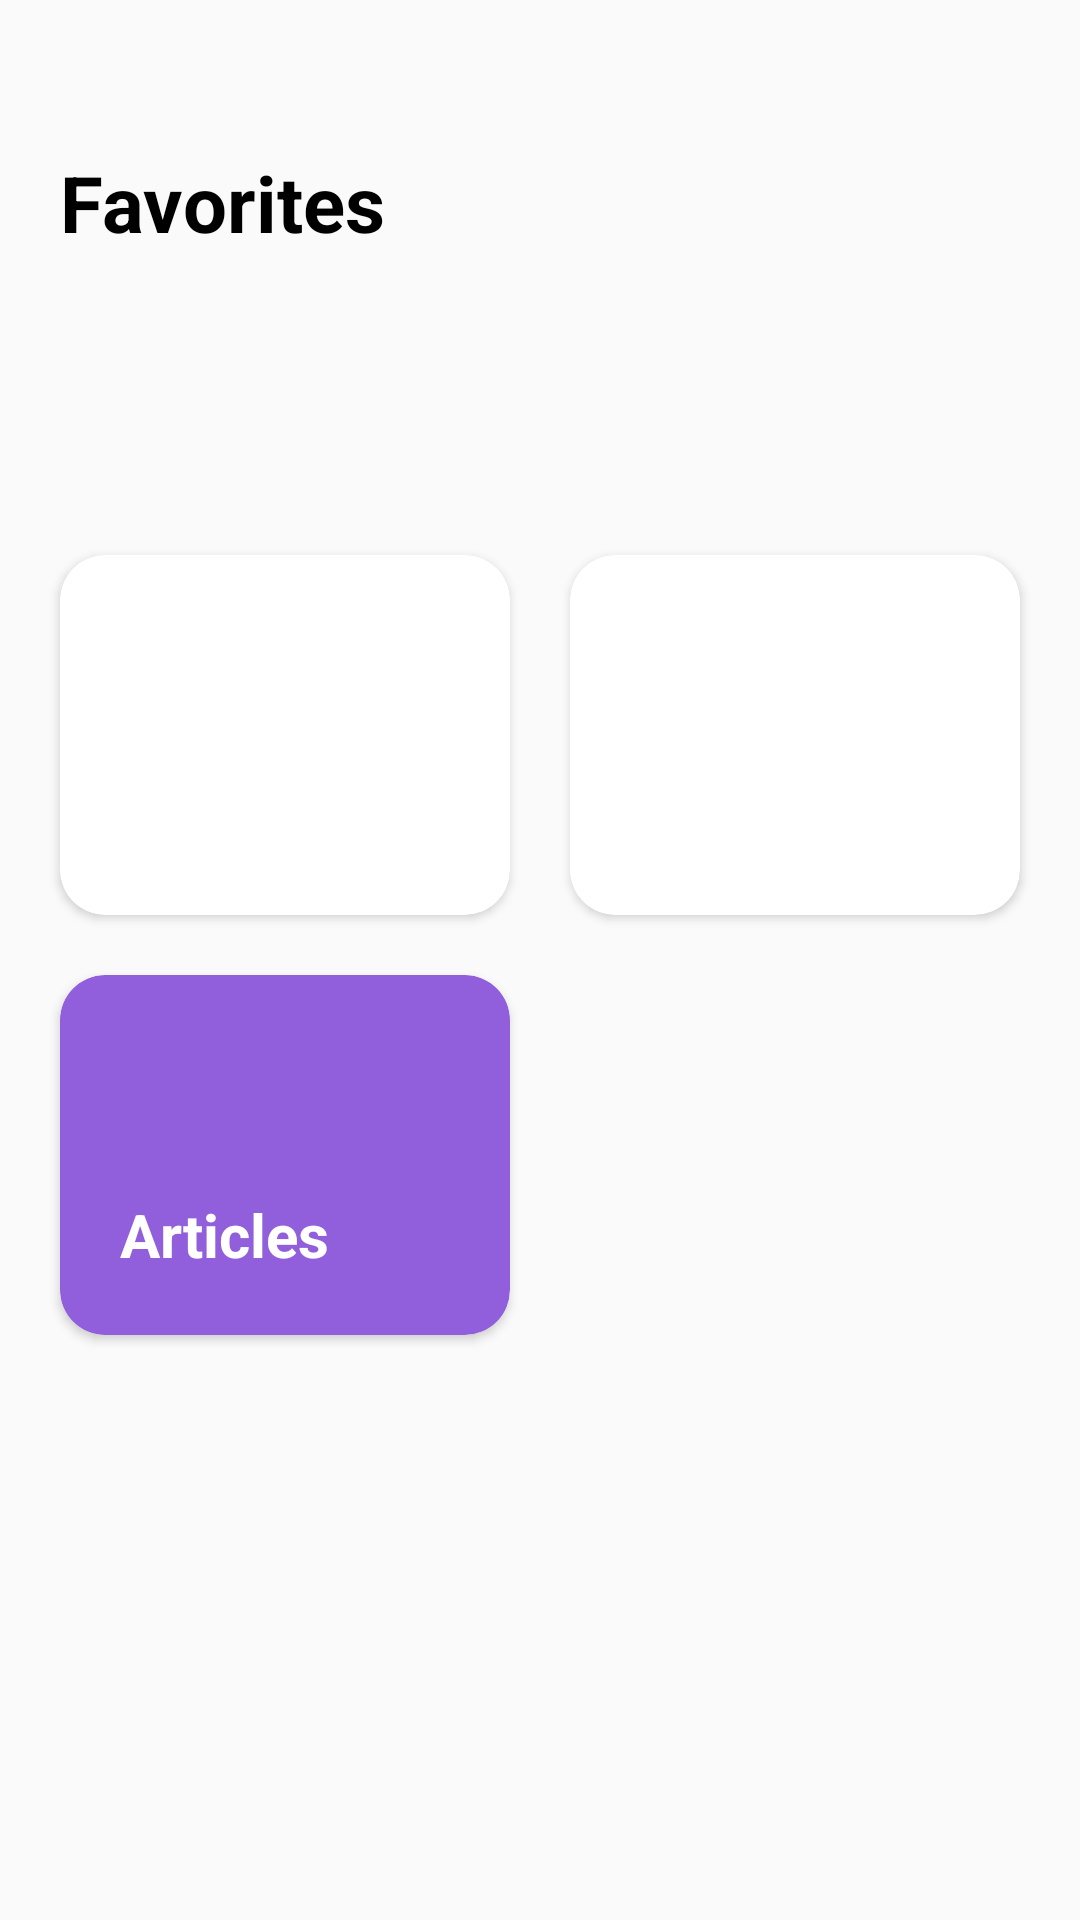

The Android layout XML behind this screen, and the referenced resources:
<!-- AndroidManifest.xml: application theme Theme.MyVideo -->
<!-- res/layout/fragment_my_home.xml -->
<?xml version="1.0" encoding="utf-8"?>
<androidx.constraintlayout.widget.ConstraintLayout xmlns:android="http://schemas.android.com/apk/res/android"
    xmlns:tools="http://schemas.android.com/tools"
    android:layout_width="match_parent"
    android:layout_height="match_parent"
    xmlns:app="http://schemas.android.com/apk/res-auto"
    android:background="@color/background4">







    <TextView
        android:id="@+id/user2_txt"
        android:layout_width="wrap_content"
        android:layout_height="wrap_content"
        app:layout_constraintStart_toStartOf="parent"
        app:layout_constraintTop_toTopOf="parent"
        android:layout_marginTop="50sp"
        android:layout_marginStart="20sp"
        android:text="Favorites"
        android:textStyle="bold"
        android:textColor="@color/black"
        android:textSize="26sp"
        />


    <androidx.cardview.widget.CardView
        android:id="@+id/cardh1"
        android:layout_width="0dp"
        android:layout_height="120sp"
        app:cardCornerRadius="15dp"
        android:layout_marginTop="100sp"
        android:layout_marginStart="20sp"
        app:layout_constraintStart_toStartOf="parent"
        app:layout_constraintEnd_toStartOf="@id/cardh3"
        app:layout_constraintTop_toBottomOf="@id/user2_txt"

        >
        <androidx.constraintlayout.widget.ConstraintLayout
            android:id="@+id/Courses_btn"
            android:layout_width="match_parent"
            android:layout_height="match_parent"
            android:background="@drawable/gradient"
            >

            <TextView
                android:id="@+id/txt1"
                android:layout_width="wrap_content"
                android:layout_height="wrap_content"
                app:layout_constraintStart_toStartOf="parent"
                app:layout_constraintBottom_toBottomOf="parent"
                android:layout_margin="20sp"
                android:textSize="20sp"
                android:textStyle="bold"
                android:text="Courses"
                android:textColor="@color/white"
                />


        </androidx.constraintlayout.widget.ConstraintLayout>


    </androidx.cardview.widget.CardView>

    <androidx.cardview.widget.CardView
        android:id="@+id/cardh2"
        android:layout_width="0dp"
        android:layout_height="120sp"
        app:cardCornerRadius="15dp"
        android:layout_marginTop="20sp"
        app:layout_constraintStart_toStartOf="@id/cardh1"
        app:layout_constraintEnd_toEndOf="@id/cardh1"
        app:layout_constraintTop_toBottomOf="@id/cardh1"
        android:backgroundTint="#915fdc"
        >
        <androidx.constraintlayout.widget.ConstraintLayout
            android:id="@+id/art_btn"
            android:layout_width="match_parent"
            android:layout_height="match_parent"
            android:background="@drawable/gradient"
            >

            <TextView
                android:layout_width="wrap_content"
                android:layout_height="wrap_content"
                app:layout_constraintStart_toStartOf="parent"
                app:layout_constraintBottom_toBottomOf="parent"
                android:layout_margin="20sp"
                android:textSize="20sp"
                android:textStyle="bold"
                android:text="Articles"
                android:textColor="@color/white"
                />



        </androidx.constraintlayout.widget.ConstraintLayout>

    </androidx.cardview.widget.CardView>

    <androidx.cardview.widget.CardView
        android:id="@+id/cardh3"
        android:layout_width="0dp"
        android:layout_height="120sp"
        app:cardCornerRadius="15dp"
        android:layout_marginStart="20sp"
        android:layout_marginEnd="20sp"
        app:layout_constraintStart_toEndOf="@id/cardh1"
        app:layout_constraintEnd_toEndOf="parent"
        app:layout_constraintTop_toTopOf="@id/cardh1"
        >
        <androidx.constraintlayout.widget.ConstraintLayout
            android:id="@+id/books_btn"
            android:layout_width="match_parent"
            android:layout_height="match_parent"
            android:background="@drawable/gradient"
            >

            <TextView
                android:layout_width="wrap_content"
                android:layout_height="wrap_content"
                app:layout_constraintStart_toStartOf="parent"
                app:layout_constraintBottom_toBottomOf="parent"
                android:layout_margin="20sp"
                android:textSize="20sp"
                android:textStyle="bold"
                android:text="Books"
                android:textColor="@color/white"
                />



        </androidx.constraintlayout.widget.ConstraintLayout>
    </androidx.cardview.widget.CardView>







</androidx.constraintlayout.widget.ConstraintLayout>
<!-- resources referenced by this layout -->
<resources>
  <color name="background4">#fafafa</color>
  <color name="black">#FF000000</color>
  <color name="white">#FFFFFFFF</color>
  <style name="Theme.MyVideo" parent="Theme.MaterialComponents.DayNight.NoActionBar">
          
          <item name="colorPrimary">@color/background2</item>
          <item name="colorPrimaryVariant">@color/background3</item>
          <item name="colorOnPrimary">@color/white</item>
          
          <item name="colorSecondary">@color/teal_200</item>
          <item name="colorSecondaryVariant">@color/teal_700</item>
          <item name="colorOnSecondary">@color/black</item>
          
          <item name="android:statusBarColor" tools:targetApi="l">?attr/colorPrimaryVariant</item>
          
      </style>
  <color name="background2">#0871d2</color>
  <color name="background3">#172e57</color>
  <color name="teal_200">#FF03DAC5</color>
  <color name="teal_700">#FF018786</color>
</resources>
